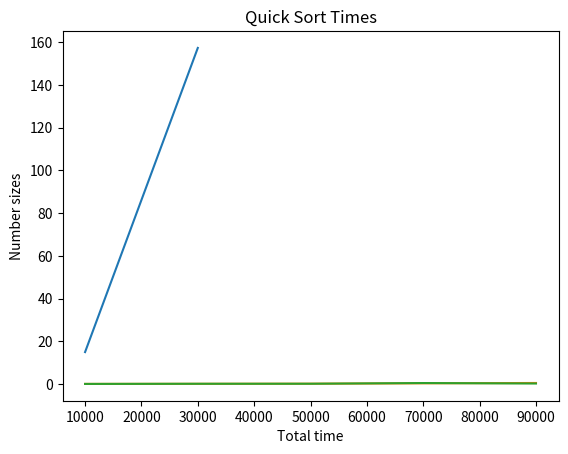

The script that saved this image:
"""
This program visualizes all of the data gathered from running all of the Python
sort and search algorithms

[redacted]
"""

import matplotlib.pyplot as plt


def bubbleSort():
    bubble_sort = [10000, 30000]
    time = [14.925, 157.359]

    plt.plot(bubble_sort, time)
    plt.xlabel('Total time')
    plt.ylabel('Number sizes')
    plt.title('Bubble Sort Times')

    plt.show()


def shellSort():
    shell_sort = [10000, 30000, 50000, 70000, 90000]
    time = [0.0274, 0.0743, 0.1280, 0.3026, 0.4588]

    plt.plot(shell_sort, time)
    plt.xlabel('Total time')
    plt.ylabel('Number sizes')
    plt.title('Shell Sort Times')

    plt.show()


def quickSort():
    quick_sort = [10000, 30000, 50000, 70000, 90000]
    time = [0.0191, 0.0920, 0.1094, 0.4281, 0.2099, ]

    plt.plot(quick_sort, time)
    plt.xlabel('Total time')
    plt.ylabel('Number sizes')
    plt.title('Quick Sort Times')

    plt.show()


def main():
    # bubble sort
    bubbleSort()

    # shell sort
    shellSort()

    # quick sort
    quickSort()


main()
